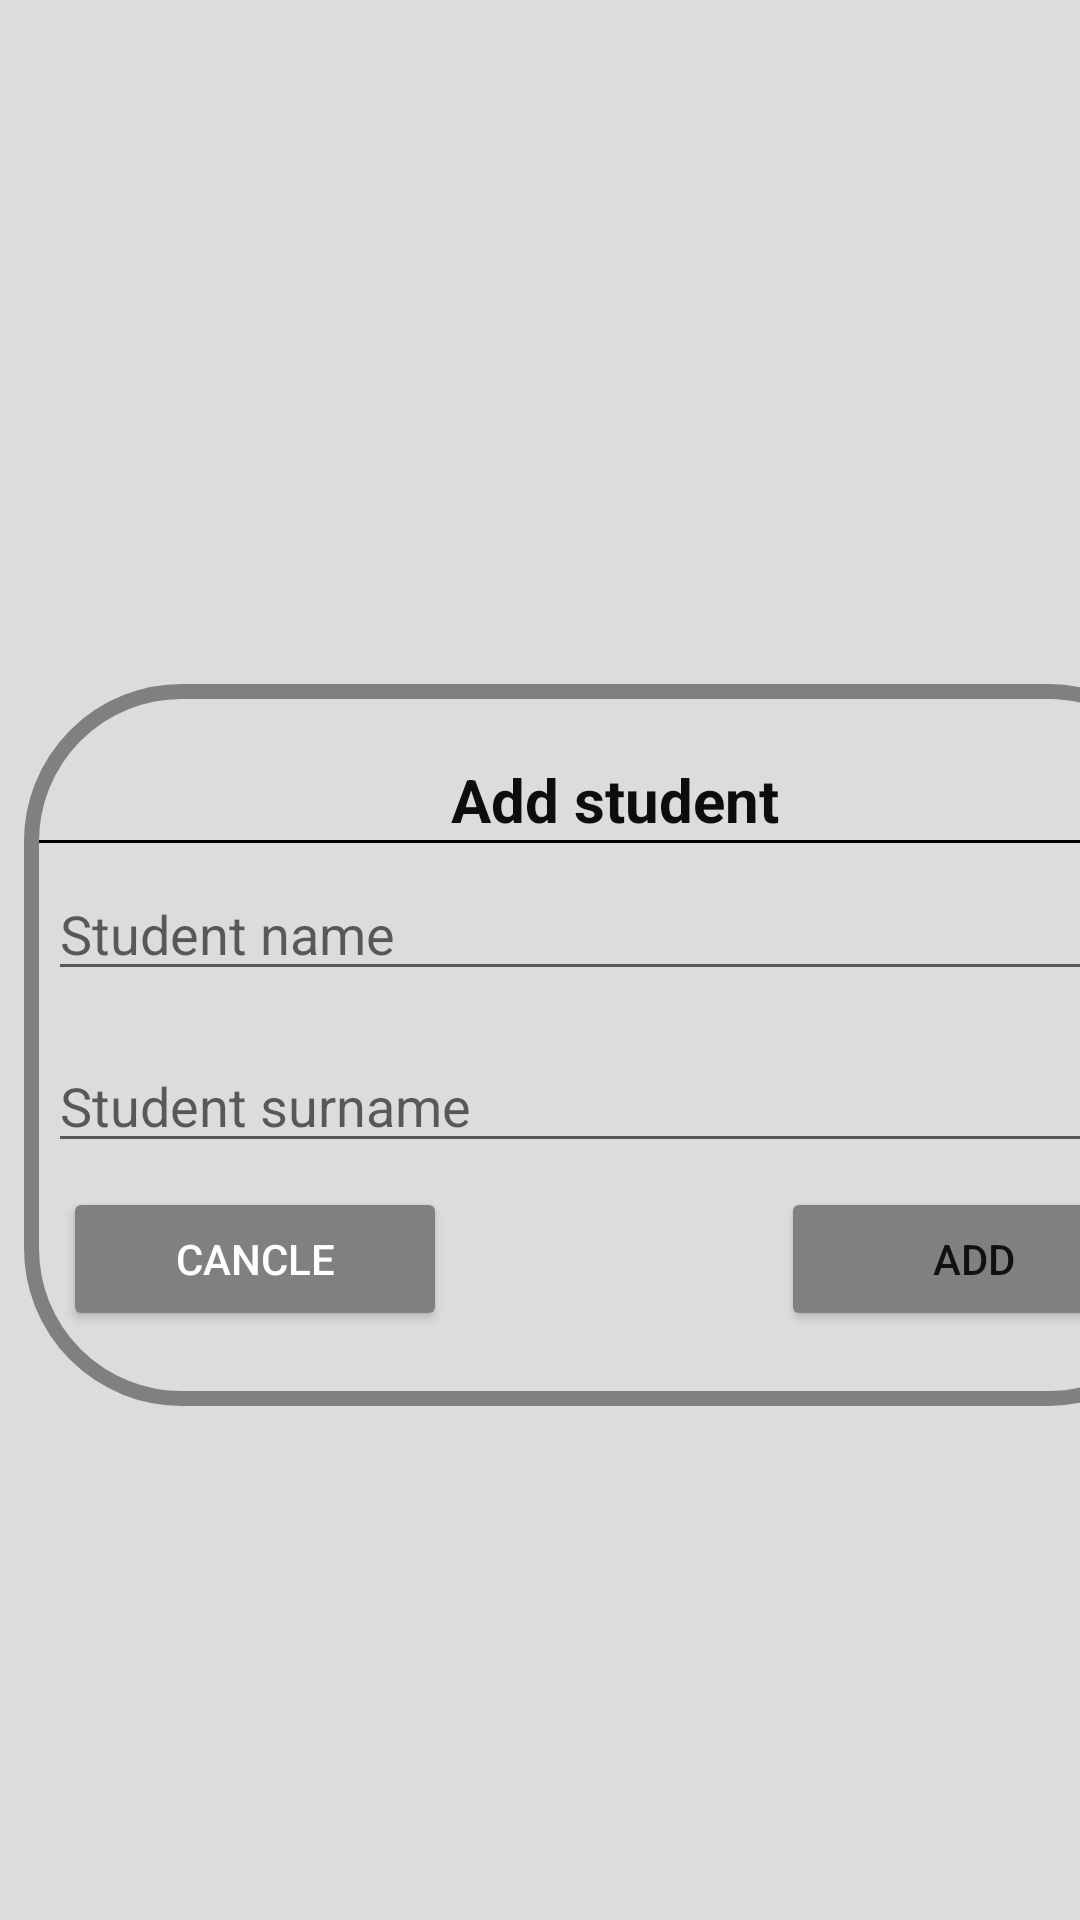

Here is an Android app screen rendered from its layout file. Give the layout XML and the strings, colors and styles it references.
<!-- AndroidManifest.xml: application theme Theme.Primjer_atenda -->
<!-- res/layout/fragment_add_student.xml -->
<?xml version="1.0" encoding="utf-8"?>
<LinearLayout xmlns:android="http://schemas.android.com/apk/res/android"
    xmlns:app="http://schemas.android.com/apk/res-auto"
    android:layout_width="match_parent"
    android:layout_height="match_parent"
    android:backgroundTint="@color/black"
    android:divider="@drawable/rounded_button_colored"
    android:orientation="vertical"
    >

    <LinearLayout
        android:layout_width="410dp"
        android:layout_height="match_parent"
        android:layout_marginRight="10dp"
        android:background="#DCDCDC"
        android:orientation="vertical"
        android:padding="8dp">



        <LinearLayout
            android:layout_width="match_parent"
            android:layout_height="wrap_content"
            android:layout_gravity="center"
            android:orientation="vertical"
            android:layout_marginTop="220dp"
            android:background="@drawable/shape"
            >

            <TextView
                android:layout_width="wrap_content"
                android:layout_height="wrap_content"
                android:layout_gravity="center_horizontal"
                android:text="Add student"
                android:textColor="#0E0D0D"
                android:textSize="20sp"
                android:textStyle="bold"
                android:layout_marginTop="25dp"/>

            <TextView
                android:layout_width="match_parent"
                android:layout_height="1dp"
                android:background="#000000"
                android:layout_marginLeft="5dp"
                android:layout_marginRight="5dp"
                />

            <EditText
                android:id="@+id/name_edt"
                android:layout_width="match_parent"
                android:layout_height="wrap_content"
                android:layout_margin="8dp"
                android:hint="Student name" />

            <EditText
                android:id="@+id/surname_edt"
                android:layout_width="match_parent"
                android:layout_height="wrap_content"
                android:layout_margin="8dp"
                android:hint="Student surname" />

            <RelativeLayout
                android:layout_width="match_parent"
                android:layout_height="wrap_content">


                <LinearLayout
                    android:layout_width="match_parent"
                    android:layout_height="wrap_content"
                    android:layout_marginBottom="25dp"
                    android:layout_marginLeft="5dp"
                    android:layout_marginRight="5dp"


                    >

                    <Button
                        android:id="@+id/cancel_student_btn"
                        android:layout_width="0dp"
                        android:layout_height="wrap_content"
                        android:layout_marginLeft="8dp"
                        android:layout_weight="0.23"

                        android:backgroundTint="@color/darkgray"
                        android:text="Cancle"
                        android:textColor="@android:color/white" />

                    <TextView
                        android:layout_width="0dp"
                        android:layout_height="wrap_content"
                        android:layout_weight="0.2" />

                    <Button
                        android:id="@+id/add_student_btn"
                        android:layout_width="0dp"
                        android:layout_height="wrap_content"
                        android:layout_marginRight="8dp"
                        android:layout_weight="0.23"
                        android:backgroundTint="@color/darkgray"
                        android:text="Add" />


                </LinearLayout>

            </RelativeLayout>
        </LinearLayout>


    </LinearLayout>



</LinearLayout>
<!-- resources referenced by this layout -->
<resources>
  <color name="black">#FF000000</color>
  <color name="darkgray">	#808080</color>
  <!-- drawable rounded_button_colored (drawable-v24) -->
  <?xml version="1.0" encoding="utf-8"?>
  <shape xmlns:android="http://schemas.android.com/apk/res/android"
      android:tint="@color/darkgray"
      android:shape="rectangle"
  
      >
      <solid
          android:color="@color/darkgray"
  
          />
  
      <size android:width="72dp"
          android:height="48dp"
          />
      <corners android:radius="4dp"/>
  
  </shape>
  <!-- drawable shape (drawable) -->
  <?xml version="1.0" encoding="utf-8"?>
  <shape xmlns:android="http://schemas.android.com/apk/res/android"
      android:shape="rectangle">
      <stroke
          android:width="5dp"
          android:color="@color/darkgray"
  
          />
  
      <corners
          android:radius="50dp"
          />
  </shape>
  <style name="Theme.Primjer_atenda" parent="Theme.MaterialComponents.DayNight.DarkActionBar">
          
          <item name="colorPrimary">@color/purple_500</item>
          <item name="colorPrimaryVariant">@color/purple_700</item>
          <item name="colorOnPrimary">@color/white</item>
          
          <item name="colorSecondary">@color/teal_200</item>
          <item name="colorSecondaryVariant">@color/teal_700</item>
          <item name="colorOnSecondary">@color/black</item>
          
          <item name="android:statusBarColor">?attr/colorPrimaryVariant</item>
          
      </style>
  <color name="purple_500">#FF6200EE</color>
  <color name="purple_700">#FF3700B3</color>
  <color name="white">#FFFFFFFF</color>
  <color name="teal_200">#FF03DAC5</color>
  <color name="teal_700">#FF018786</color>
</resources>
